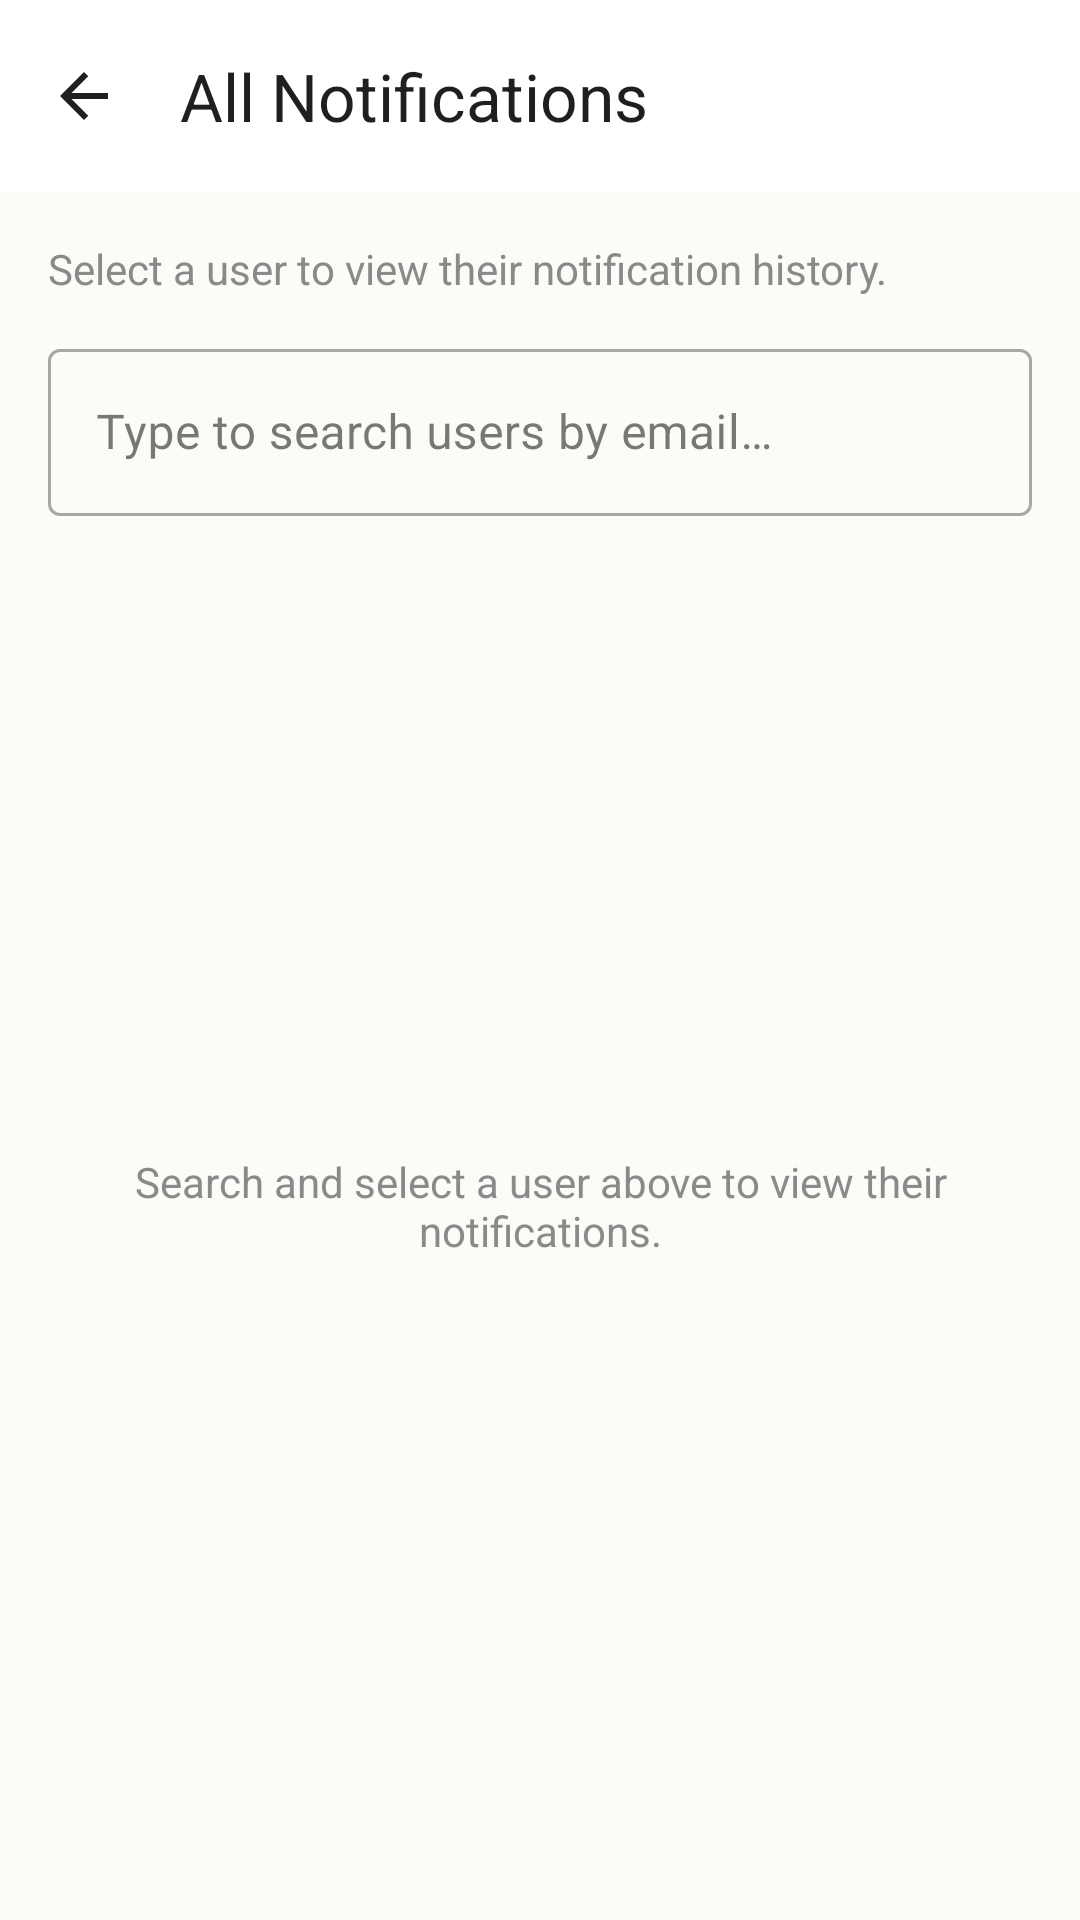

The Android layout XML behind this screen, and the referenced resources:
<!-- AndroidManifest.xml: application theme Theme.Drumigo -->
<!-- res/layout/activity_admin_notifications.xml -->
<?xml version="1.0" encoding="utf-8"?>
<androidx.coordinatorlayout.widget.CoordinatorLayout
    xmlns:android="http://schemas.android.com/apk/res/android"
    xmlns:app="http://schemas.android.com/apk/res-auto"
    xmlns:tools="http://schemas.android.com/tools"
    android:layout_width="match_parent"
    android:layout_height="match_parent"
    android:background="@color/bg_cream"
    tools:context=".ui.admin.AdminNotificationsActivity">

    <com.google.android.material.appbar.AppBarLayout
        android:layout_width="match_parent"
        android:layout_height="wrap_content"
        android:background="@color/white"
        app:elevation="0dp">

        <com.google.android.material.appbar.MaterialToolbar
            android:id="@+id/toolbar"
            android:layout_width="match_parent"
            android:layout_height="?attr/actionBarSize"
            android:background="@color/white"
            app:title="@string/admin_notifications_title"
            app:titleTextColor="@color/text_dark"
            app:navigationIcon="@drawable/ic_arrow_back" />
    </com.google.android.material.appbar.AppBarLayout>

    <LinearLayout
        android:layout_width="match_parent"
        android:layout_height="match_parent"
        android:orientation="vertical"
        android:padding="16dp"
        app:layout_behavior="@string/appbar_scrolling_view_behavior">

        <TextView
            android:layout_width="wrap_content"
            android:layout_height="wrap_content"
            android:text="@string/admin_notifications_subtitle"
            android:textColor="@color/text_light"
            android:textSize="14sp" />

        <com.google.android.material.textfield.TextInputLayout
            android:layout_width="match_parent"
            android:layout_height="wrap_content"
            android:layout_marginTop="12dp"
            android:hint="@string/admin_notifications_search_hint"
            style="@style/Widget.MaterialComponents.TextInputLayout.OutlinedBox">

            <com.google.android.material.textfield.TextInputEditText
                android:id="@+id/adminNotificationsSearchInput"
                android:layout_width="match_parent"
                android:layout_height="wrap_content"
                android:inputType="textEmailAddress"
                android:maxLines="1" />
        </com.google.android.material.textfield.TextInputLayout>

        <TextView
            android:id="@+id/adminNotificationsSearchingText"
            android:layout_width="wrap_content"
            android:layout_height="wrap_content"
            android:layout_marginTop="4dp"
            android:text="@string/admin_notifications_searching"
            android:textColor="@color/text_medium"
            android:visibility="gone" />

        <androidx.recyclerview.widget.RecyclerView
            android:id="@+id/adminNotificationsSuggestionsList"
            android:layout_width="match_parent"
            android:layout_height="wrap_content"
            android:layout_marginTop="4dp"
            android:maxHeight="200dp"
            android:visibility="gone"
            tools:listitem="@layout/item_admin_notification_user_suggestion"
            tools:visibility="visible" />

        <LinearLayout
            android:id="@+id/adminNotificationsSelectedChip"
            android:layout_width="match_parent"
            android:layout_height="wrap_content"
            android:layout_marginTop="8dp"
            android:background="@drawable/bg_input"
            android:gravity="center_vertical"
            android:orientation="horizontal"
            android:padding="12dp"
            android:visibility="gone"
            tools:visibility="visible">

            <TextView
                android:layout_width="wrap_content"
                android:layout_height="wrap_content"
                android:text="@string/admin_notifications_viewing"
                android:textColor="@color/text_light"
                android:textSize="12sp" />

            <TextView
                android:id="@+id/adminNotificationsSelectedUserText"
                android:layout_width="0dp"
                android:layout_height="wrap_content"
                android:layout_marginStart="8dp"
                android:layout_weight="1"
                android:ellipsize="end"
                android:maxLines="1"
                android:textColor="@color/text_dark"
                android:textSize="14sp"
                tools:text="John Doe (john@example.com)" />

            <ImageButton
                android:id="@+id/adminNotificationsClearUserButton"
                android:layout_width="36dp"
                android:layout_height="36dp"
                android:background="?attr/selectableItemBackgroundBorderless"
                android:contentDescription="@string/admin_notifications_clear_user"
                android:src="@drawable/ic_close_simple"
                app:tint="@color/text_light" />
        </LinearLayout>

        <FrameLayout
            android:layout_width="match_parent"
            android:layout_height="0dp"
            android:layout_marginTop="8dp"
            android:layout_weight="1"
            android:minHeight="120dp">

            <androidx.recyclerview.widget.RecyclerView
                android:id="@+id/adminNotificationsRecyclerView"
                android:layout_width="match_parent"
                android:layout_height="match_parent"
                android:clipToPadding="false"
                android:paddingBottom="8dp"
                android:visibility="gone"
                tools:listitem="@layout/item_notification"
                tools:visibility="visible" />

            <TextView
                android:id="@+id/adminNotificationsHintText"
                android:layout_width="wrap_content"
                android:layout_height="wrap_content"
                android:layout_gravity="center"
                android:padding="24dp"
                android:text="@string/admin_notifications_select_user_hint"
                android:textColor="@color/text_light"
                android:textAlignment="center"
                android:visibility="visible"
                tools:visibility="gone" />

            <ProgressBar
                android:id="@+id/adminNotificationsLoading"
                android:layout_width="wrap_content"
                android:layout_height="wrap_content"
                android:layout_gravity="center"
                android:visibility="gone"
                tools:visibility="visible" />

            <TextView
                android:id="@+id/adminNotificationsEmptyText"
                android:layout_width="wrap_content"
                android:layout_height="wrap_content"
                android:layout_gravity="center"
                android:padding="24dp"
                android:text="@string/admin_notifications_empty"
                android:textColor="@color/text_light"
                android:visibility="gone"
                tools:visibility="visible" />

            <TextView
                android:id="@+id/adminNotificationsErrorText"
                android:layout_width="wrap_content"
                android:layout_height="wrap_content"
                android:layout_gravity="center"
                android:padding="24dp"
                android:textColor="@color/error"
                android:visibility="gone"
                tools:text="Failed to load"
                tools:visibility="visible" />
        </FrameLayout>

        <LinearLayout
            android:id="@+id/adminNotificationsPagination"
            android:layout_width="match_parent"
            android:layout_height="wrap_content"
            android:gravity="center_vertical"
            android:orientation="horizontal"
            android:visibility="gone"
            tools:visibility="visible">

            <Button
                android:id="@+id/adminNotificationsPrevButton"
                android:layout_width="wrap_content"
                android:layout_height="wrap_content"
                android:text="@string/admin_notifications_previous" />

            <TextView
                android:id="@+id/adminNotificationsPageText"
                android:layout_width="0dp"
                android:layout_height="wrap_content"
                android:layout_marginStart="8dp"
                android:layout_marginEnd="8dp"
                android:layout_weight="1"
                android:gravity="center"
                android:textColor="@color/text_medium"
                tools:text="Page 1 of 1 (0 total)" />

            <Button
                android:id="@+id/adminNotificationsNextButton"
                android:layout_width="wrap_content"
                android:layout_height="wrap_content"
                android:text="@string/admin_notifications_next" />
        </LinearLayout>
    </LinearLayout>
</androidx.coordinatorlayout.widget.CoordinatorLayout>
<!-- res/layout/item_admin_notification_user_suggestion.xml (included above) -->
<?xml version="1.0" encoding="utf-8"?>
<TextView xmlns:android="http://schemas.android.com/apk/res/android"
    android:id="@+id/suggestionLabel"
    android:layout_width="match_parent"
    android:layout_height="wrap_content"
    android:background="?attr/selectableItemBackground"
    android:padding="12dp"
    android:textColor="@color/text_dark"
    android:textSize="14sp" />
<!-- res/layout/item_notification.xml (included above) -->
<?xml version="1.0" encoding="utf-8"?>
<LinearLayout
    xmlns:android="http://schemas.android.com/apk/res/android"
    android:layout_width="match_parent"
    android:layout_height="wrap_content"
    android:orientation="vertical"
    android:padding="@dimen/spacing_sm"
    android:layout_marginBottom="@dimen/spacing_xs">

    <TextView
        android:id="@+id/notification_message"
        android:layout_width="match_parent"
        android:layout_height="wrap_content"
        android:textColor="@color/text_dark"
        android:textSize="@dimen/text_sm" />
    <TextView
        android:id="@+id/notification_meta"
        android:layout_width="match_parent"
        android:layout_height="wrap_content"
        android:layout_marginTop="2dp"
        android:textColor="@color/text_light"
        android:textSize="@dimen/text_xs" />
</LinearLayout>
<!-- resources referenced by this layout -->
<resources>
  <color name="bg_cream">#FDFBF7</color>
  <color name="error">#EF4444</color>
  <color name="text_dark">#1F1F1F</color>
  <color name="text_light">#8A8A8A</color>
  <color name="text_medium">#4A4A4A</color>
  <color name="white">#FFFFFF</color>
  <dimen name="spacing_sm">8dp</dimen>
  <dimen name="spacing_xs">4dp</dimen>
  <dimen name="text_sm">13sp</dimen>
  <dimen name="text_xs">12sp</dimen>
  <!-- drawable bg_input (drawable) -->
  <?xml version="1.0" encoding="utf-8"?>
  <shape xmlns:android="http://schemas.android.com/apk/res/android"
      android:shape="rectangle">
  
      <solid android:color="@color/white" />
      <stroke
          android:width="1dp"
          android:color="@color/border" />
      <corners android:radius="8dp" />
      <padding
          android:left="8dp"
          android:top="8dp"
          android:right="8dp"
          android:bottom="8dp" />
  </shape>
  <!-- drawable ic_arrow_back (drawable) -->
  <?xml version="1.0" encoding="utf-8"?>
  <vector xmlns:android="http://schemas.android.com/apk/res/android"
      android:width="24dp"
      android:height="24dp"
      android:viewportWidth="24"
      android:viewportHeight="24">
      <path
          android:fillColor="@color/text_dark"
          android:pathData="M20,11H7.83l5.59-5.59L12,4l-8,8 8,8 1.41-1.41L7.83,13H20v-2z"/>
  </vector>
  <!-- drawable ic_close_simple (drawable) -->
  <?xml version="1.0" encoding="utf-8"?>
  <vector xmlns:android="http://schemas.android.com/apk/res/android"
      android:width="24dp"
      android:height="24dp"
      android:viewportWidth="24"
      android:viewportHeight="24">
      <path
          android:fillColor="#00000000"
          android:pathData="M6,6L18,18M18,6L6,18"
          android:strokeColor="#FF4A4A4A"
          android:strokeLineCap="round"
          android:strokeLineJoin="round"
          android:strokeWidth="2" />
  </vector>
  <string name="admin_notifications_clear_user">Clear user</string>
  <string name="admin_notifications_empty">No notifications for this user.</string>
  <string name="admin_notifications_next">Next</string>
  <string name="admin_notifications_previous">Previous</string>
  <string name="admin_notifications_search_hint">Type to search users by email…</string>
  <string name="admin_notifications_searching">Searching…</string>
  <string name="admin_notifications_select_user_hint">Search and select a user above to view their notifications.</string>
  <string name="admin_notifications_subtitle">Select a user to view their notification history.</string>
  <string name="admin_notifications_title">All Notifications</string>
  <string name="admin_notifications_viewing">Viewing</string>
  <color name="border">#E8E4DD</color>
  <color name="primary">#5B4CDB</color>
  <color name="primary_dark">#4338CA</color>
  <color name="primary_light">#7B6EE8</color>
  <color name="accent">#FF7F5C</color>
  <color name="accent_light">#FFA07A</color>
  <color name="bg_warm">#F9F7F3</color>
</resources>
